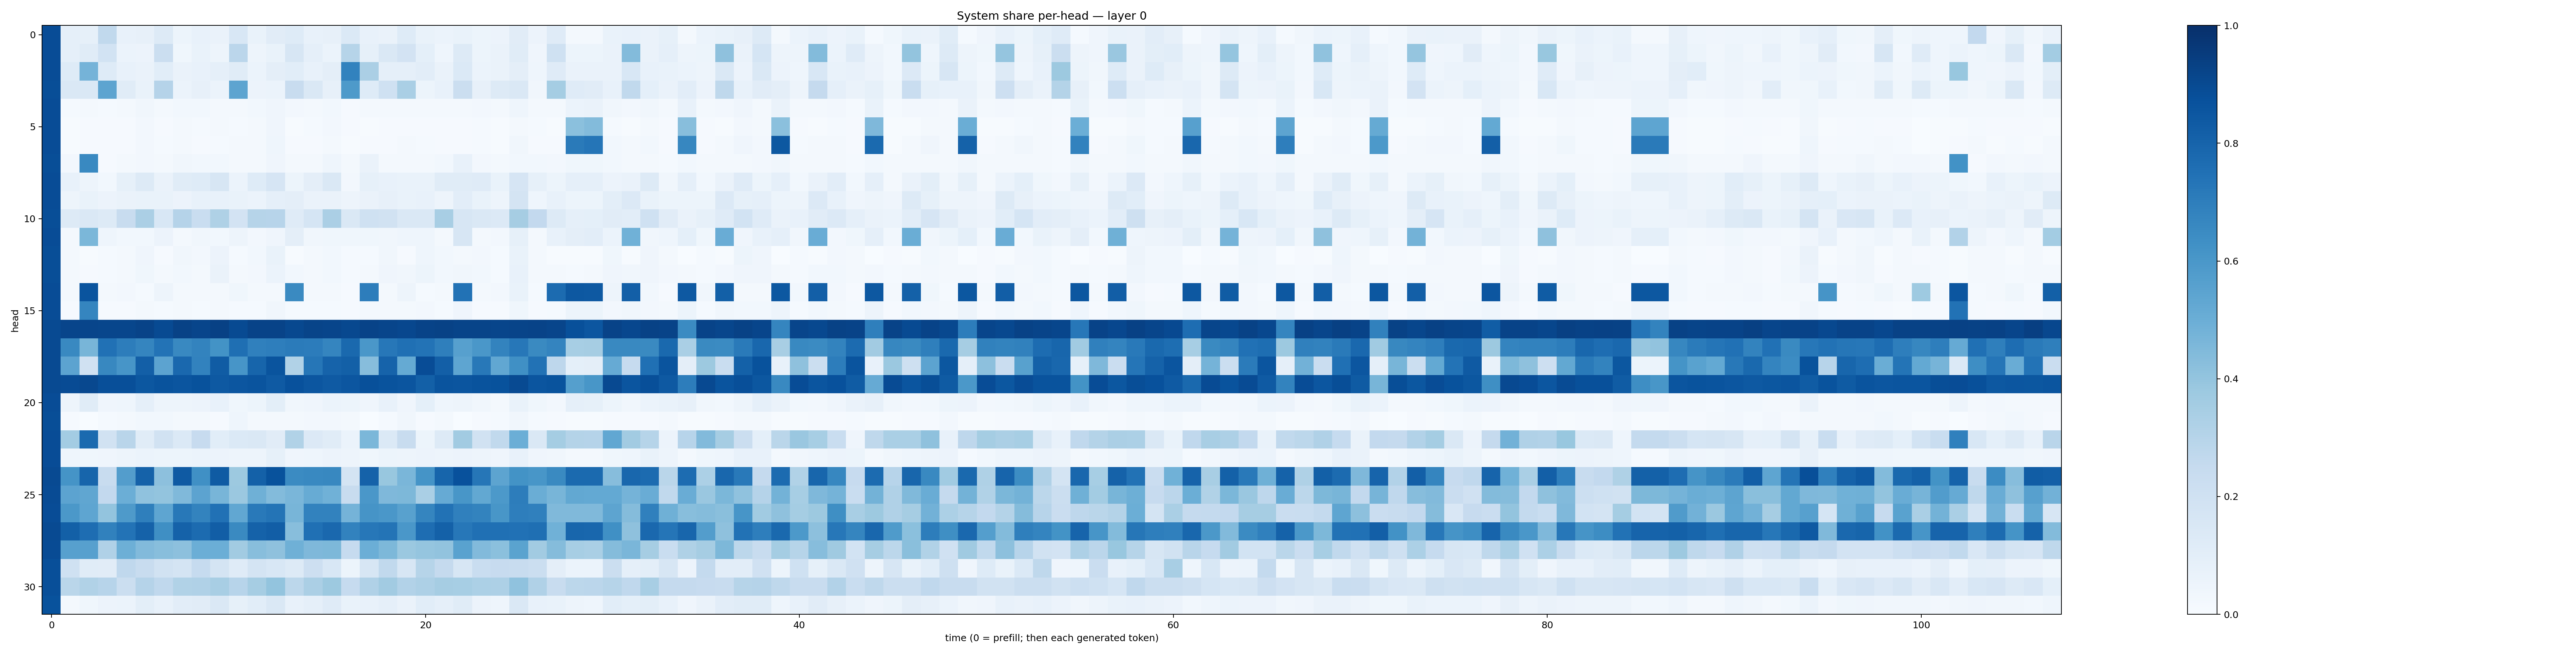

Source data for this figure (header and first rows):
0.8883864, 0.08724524, 0.0820397, 0.26430145, 0.07160603, 0.078288935, 0.13014467, 0.050832987, 0.074101344, 0.06426188, 0.1557973, 0.07028637, 0.10983616, 0.12491118, 0.07638562, 0.081922404, 0.13770057, 0.07469427, 0.06350054, 0.12389575, 0.06744137, 0.061447818, 0.06687146, 0.054170527
0.888, 0.08837, 0.1154, 0.1854, 0.06221, 0.05669, 0.2199, 0.03834, 0.06745, 0.04993, 0.2833, 0.04979, 0.06817, 0.1591, 0.08782, 0.06217, 0.2987, 0.08293, 0.1435, 0.1808, 0.09264, 0.04416, 0.1306, 0.05274
0.8871, 0.1236, 0.4763, 0.123, 0.07071, 0.06573, 0.1062, 0.06435, 0.07673, 0.08823, 0.1145, 0.06121, 0.09505, 0.1059, 0.07268, 0.0966, 0.6801, 0.3342, 0.08945, 0.08806, 0.1032, 0.06288, 0.139, 0.06077
0.8866, 0.1473, 0.1425, 0.5419, 0.1172, 0.07011, 0.3037, 0.05993, 0.07985, 0.05965, 0.5398, 0.055, 0.06056, 0.2418, 0.1456, 0.0811, 0.5894, 0.123, 0.2018, 0.3376, 0.052, 0.07178, 0.2222, 0.0786
0.8874, 0.01208, 0.01871, 0.01274, 0.01772, 0.03515, 0.02153, 0.02753, 0.0301, 0.02226, 0.02285, 0.03, 0.04044, 0.02436, 0.01954, 0.0299, 0.011, 0.01655, 0.01828, 0.02212, 0.02077, 0.01951, 0.01918, 0.02559
0.8874, 0.006341, 0.01032, 0.009104, 0.01003, 0.0253, 0.01157, 0.02179, 0.01175, 0.01583, 0.01201, 0.01581, 0.03997, 0.00536, 0.01212, 0.02485, 0.008048, 0.006307, 0.008921, 0.01074, 0.01098, 0.01121, 0.008348, 0.01173
0.8893, 0.00479, 0.01041, 0.008336, 0.009255, 0.02415, 0.01556, 0.02086, 0.009752, 0.01301, 0.01573, 0.01729, 0.04616, 0.01076, 0.01034, 0.02167, 0.007735, 0.009391, 0.009111, 0.0157, 0.01346, 0.01015, 0.01067, 0.01298
0.8865, 0.02693, 0.6591, 0.01118, 0.01914, 0.02649, 0.01646, 0.03281, 0.029, 0.02878, 0.0194, 0.02326, 0.03965, 0.01861, 0.01776, 0.0439, 0.01623, 0.06361, 0.02203, 0.02109, 0.01833, 0.0304, 0.07191, 0.02682
0.8887, 0.07206, 0.04843, 0.0295, 0.08557, 0.1319, 0.06486, 0.1169, 0.1228, 0.1597, 0.0597, 0.1226, 0.1641, 0.05086, 0.09432, 0.1477, 0.02546, 0.08468, 0.07396, 0.068, 0.06664, 0.1138, 0.1155, 0.1174
0.8892, 0.04992, 0.06978, 0.05716, 0.06428, 0.06692, 0.06904, 0.0565, 0.0737, 0.07032, 0.06695, 0.06032, 0.08603, 0.09402, 0.06334, 0.06595, 0.04834, 0.06621, 0.07896, 0.06945, 0.07499, 0.04912, 0.1016, 0.06649
0.8836, 0.1275, 0.1427, 0.1327, 0.2413, 0.3339, 0.1527, 0.3022, 0.2341, 0.3212, 0.1829, 0.2987, 0.2939, 0.1202, 0.1708, 0.3356, 0.1463, 0.2008, 0.1931, 0.1456, 0.1482, 0.3422, 0.1633, 0.1471
0.8874, 0.02327, 0.4576, 0.04586, 0.03124, 0.02988, 0.05627, 0.02312, 0.03136, 0.02893, 0.04985, 0.02356, 0.04173, 0.09532, 0.03311, 0.03686, 0.03847, 0.03741, 0.03415, 0.04666, 0.0448, 0.02111, 0.1595, 0.01731
0.8862, 0.01595, 0.006892, 0.01174, 0.01605, 0.03955, 0.01007, 0.03143, 0.02384, 0.05675, 0.01177, 0.02873, 0.06742, 0.00764, 0.01732, 0.02756, 0.01225, 0.01364, 0.03458, 0.01034, 0.04666, 0.02994, 0.0208, 0.02654
0.8859, 0.01717, 0.01068, 0.01286, 0.01584, 0.03783, 0.01984, 0.03109, 0.02306, 0.06499, 0.01832, 0.02476, 0.06092, 0.03076, 0.01916, 0.0284, 0.01283, 0.02051, 0.0426, 0.03147, 0.05239, 0.02861, 0.03338, 0.02884
0.8902, 0.02203, 0.8595, 0.01962, 0.02363, 0.01552, 0.04689, 0.01819, 0.01997, 0.01986, 0.03892, 0.01621, 0.0202, 0.6555, 0.01965, 0.02282, 0.0116, 0.703, 0.01621, 0.04742, 0.01373, 0.01619, 0.746, 0.02052
0.8886, 0.01144, 0.6698, 0.01011, 0.008075, 0.01593, 0.01329, 0.01622, 0.015, 0.01734, 0.01415, 0.01356, 0.03368, 0.01473, 0.01201, 0.01513, 0.008843, 0.01891, 0.02008, 0.01569, 0.02371, 0.01192, 0.04246, 0.009736
0.8967, 0.917, 0.9143, 0.9109, 0.9103, 0.9246, 0.895, 0.9263, 0.9174, 0.9304, 0.897, 0.9251, 0.9245, 0.9037, 0.9193, 0.9155, 0.9031, 0.9233, 0.9166, 0.9079, 0.9232, 0.9264, 0.9217, 0.9195
0.8946, 0.6596, 0.4678, 0.7476, 0.7022, 0.6694, 0.7386, 0.659, 0.6761, 0.6178, 0.7563, 0.689, 0.6955, 0.7101, 0.7056, 0.6694, 0.7796, 0.5986, 0.7246, 0.7512, 0.7387, 0.693, 0.5604, 0.601
0.8947, 0.544, 0.1967, 0.6614, 0.6073, 0.8194, 0.5463, 0.7834, 0.6801, 0.8318, 0.6055, 0.7931, 0.8607, 0.3158, 0.7287, 0.8034, 0.8155, 0.4313, 0.802, 0.5191, 0.889, 0.8199, 0.5363, 0.721
0.8961, 0.892, 0.9034, 0.8823, 0.8817, 0.8479, 0.8663, 0.8578, 0.8688, 0.84, 0.855, 0.8597, 0.8367, 0.8733, 0.8542, 0.838, 0.8529, 0.8762, 0.8646, 0.8562, 0.8148, 0.8608, 0.8569, 0.8669
0.8872, 0.04713, 0.1135, 0.04287, 0.04491, 0.08712, 0.04772, 0.04948, 0.05582, 0.07165, 0.03884, 0.05397, 0.09891, 0.03455, 0.04273, 0.06078, 0.05278, 0.04215, 0.07573, 0.04043, 0.091, 0.04646, 0.04878, 0.03146
0.8837, 0.009621, 0.0009955, 0.01376, 0.02053, 0.02798, 0.02986, 0.01762, 0.02302, 0.01105, 0.04557, 0.02202, 0.0163, 0.01696, 0.0236, 0.02599, 0.02281, 0.003186, 0.0129, 0.03279, 0.01122, 0.01846, 0.002651, 0.009618
0.8888, 0.3568, 0.776, 0.1943, 0.2927, 0.1136, 0.1914, 0.1382, 0.2459, 0.1069, 0.1403, 0.141, 0.1124, 0.3156, 0.1348, 0.1157, 0.05921, 0.4576, 0.1381, 0.2353, 0.05318, 0.1311, 0.3616, 0.1887
0.8877, 0.04348, 0.03667, 0.0411, 0.04841, 0.05981, 0.05159, 0.05377, 0.06091, 0.05666, 0.04948, 0.04727, 0.08424, 0.04095, 0.0431, 0.05693, 0.05005, 0.03841, 0.05384, 0.0478, 0.05727, 0.04985, 0.05515, 0.0492
0.895, 0.6153, 0.7936, 0.2421, 0.5709, 0.808, 0.4169, 0.8395, 0.6327, 0.8353, 0.3753, 0.8115, 0.8674, 0.6507, 0.6599, 0.6602, 0.1796, 0.8062, 0.3888, 0.4634, 0.616, 0.7954, 0.8748, 0.7271
0.8914, 0.5449, 0.5327, 0.2615, 0.4998, 0.4101, 0.3996, 0.446, 0.5431, 0.4684, 0.3799, 0.4895, 0.4394, 0.4643, 0.5111, 0.4874, 0.2397, 0.5979, 0.452, 0.4544, 0.3388, 0.514, 0.6038, 0.5258
0.8867, 0.5964, 0.5374, 0.4007, 0.5873, 0.692, 0.5369, 0.7215, 0.6762, 0.7468, 0.5278, 0.7171, 0.7348, 0.4683, 0.6806, 0.6798, 0.4759, 0.6102, 0.5992, 0.5555, 0.6692, 0.7424, 0.688, 0.6776
0.8949, 0.8129, 0.7656, 0.6849, 0.7403, 0.8083, 0.6363, 0.8079, 0.773, 0.8215, 0.6539, 0.808, 0.8242, 0.4284, 0.7512, 0.7841, 0.6805, 0.7251, 0.7347, 0.5994, 0.7621, 0.8087, 0.7255, 0.7501
0.8931, 0.5609, 0.5588, 0.3192, 0.496, 0.4438, 0.4273, 0.4162, 0.4968, 0.4978, 0.3609, 0.4296, 0.4122, 0.4898, 0.4526, 0.4552, 0.2498, 0.4985, 0.4534, 0.3812, 0.3965, 0.4055, 0.5521, 0.4417
0.8814, 0.201, 0.1168, 0.1132, 0.2668, 0.2405, 0.1927, 0.1719, 0.2467, 0.1794, 0.1209, 0.1734, 0.1533, 0.128, 0.2129, 0.1527, 0.05099, 0.1639, 0.2623, 0.1567, 0.2999, 0.252, 0.1601, 0.2311
0.8822, 0.2873, 0.315, 0.2953, 0.2259, 0.3036, 0.2677, 0.3158, 0.3176, 0.3437, 0.2954, 0.3508, 0.3999, 0.2807, 0.3322, 0.3784, 0.2473, 0.319, 0.3594, 0.3106, 0.3269, 0.3501, 0.3474, 0.3309
0.8695, 0.01638, 0.03694, 0.05683, 0.05965, 0.09775, 0.07233, 0.1053, 0.1117, 0.146, 0.08471, 0.1071, 0.1437, 0.07139, 0.08612, 0.1207, 0.0682, 0.07238, 0.08887, 0.06264, 0.1074, 0.0869, 0.1142, 0.05834
